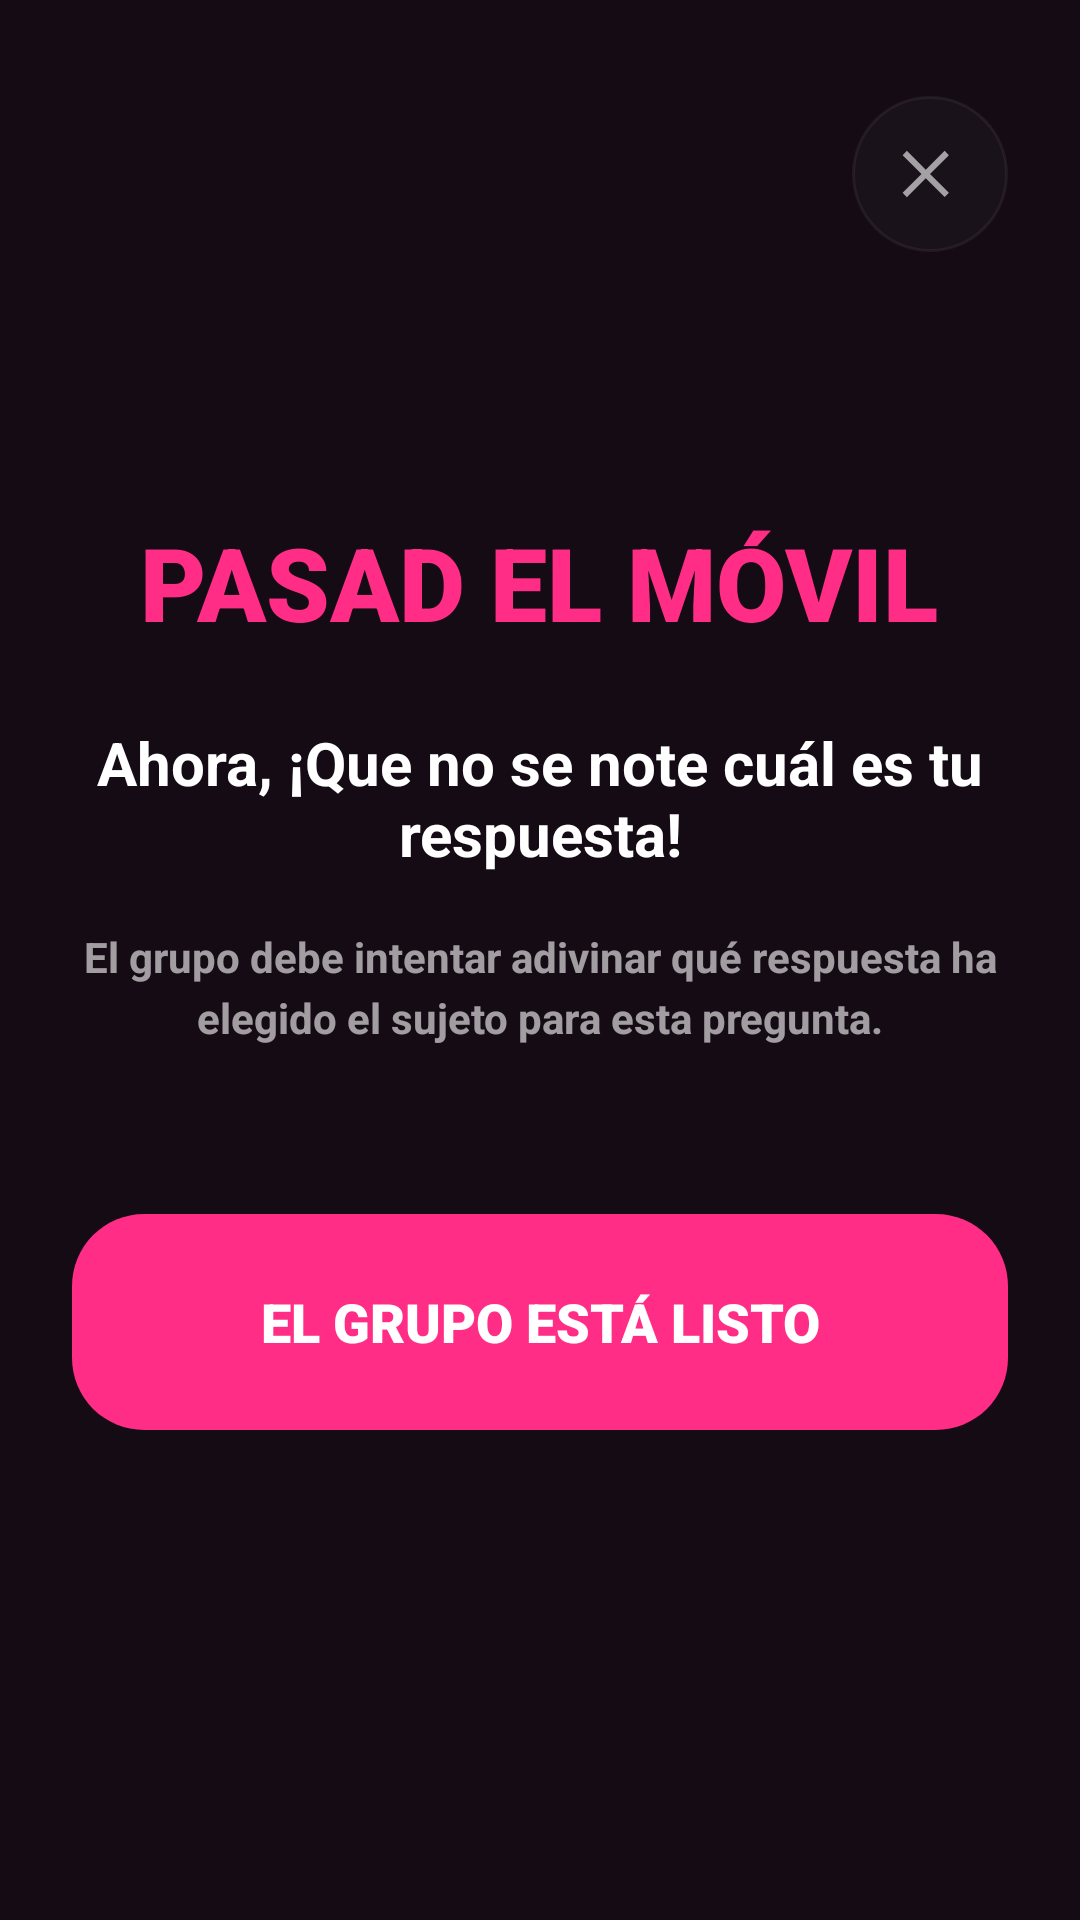

The Android layout XML behind this screen, and the referenced resources:
<!-- AndroidManifest.xml: application theme Theme.TragoMaestro -->
<!-- res/layout/fragment_pass_to_group.xml -->
<?xml version="1.0" encoding="utf-8"?>
<layout xmlns:android="http://schemas.android.com/apk/res/android">

    <RelativeLayout
        android:layout_width="match_parent"
        android:layout_height="match_parent"
        android:background="@color/tm_background"
        android:paddingStart="24dp"
        android:paddingTop="32dp"
        android:paddingEnd="24dp"
        android:paddingBottom="24dp">

        <ImageButton
            xmlns:app="http://schemas.android.com/apk/res-auto"
            android:id="@+id/btnClosePassToGroup"
            android:layout_width="52dp"
            android:layout_height="52dp"
            android:layout_alignParentTop="true"
            android:layout_alignParentEnd="true"
            android:alpha="0.6"
            android:background="@drawable/bg_home_social_circle"
            android:contentDescription="@string/cd_close"
            android:padding="14dp"
            android:src="@drawable/ic_close"
            app:tint="@android:color/white" />

        <LinearLayout
            android:layout_width="match_parent"
            android:layout_height="match_parent"
            android:gravity="center"
            android:orientation="vertical">

            <TextView
                android:id="@+id/tvPassToGroupTitle"
                android:layout_width="wrap_content"
                android:layout_height="wrap_content"
                android:gravity="center"
                android:text="@string/pass_to_group_title"
                android:textAllCaps="true"
                android:textColor="@color/tm_pink"
                android:textSize="34sp"
                android:textStyle="bold"
                android:fontFamily="sans-serif-black" />

            <TextView
                android:id="@+id/tvPassToGroupSubject"
                android:layout_width="match_parent"
                android:layout_height="wrap_content"
                android:layout_marginTop="24dp"
                android:gravity="center"
                android:text="@string/pass_to_group_subject_placeholder"
                android:textColor="@android:color/white"
                android:textSize="20sp"
                android:textStyle="bold" />

            <TextView
                android:id="@+id/tvPassToGroupDescription"
                android:layout_width="match_parent"
                android:layout_height="wrap_content"
                android:layout_marginTop="18dp"
                android:gravity="center"
                android:lineSpacingExtra="4dp"
                android:text="@string/pass_to_group_description"
                android:textColor="#99FFFFFF"
                android:textSize="14sp"
                android:textStyle="bold" />

            <TextView
                android:id="@+id/btnContinueToGroup"
                android:layout_width="match_parent"
                android:layout_height="72dp"
                android:layout_marginTop="56dp"
                android:background="@drawable/bg_game_confirm_button"
                android:clickable="true"
                android:focusable="true"
                android:foreground="?attr/selectableItemBackground"
                android:gravity="center"
                android:text="@string/pass_to_group_button"
                android:textAllCaps="true"
                android:textColor="@android:color/white"
                android:textSize="18sp"
                android:textStyle="bold"
                android:fontFamily="sans-serif-black" />

        </LinearLayout>

    </RelativeLayout>
</layout>
<!-- resources referenced by this layout -->
<resources>
  <color name="tm_background">#140B15</color>
  <color name="tm_pink">#FF2D85</color>
  <!-- drawable bg_game_confirm_button (drawable) -->
  <?xml version="1.0" encoding="utf-8"?>
  <shape xmlns:android="http://schemas.android.com/apk/res/android">
      <solid android:color="@color/tm_pink" />
      <corners android:radius="24dp" />
  </shape>
  <!-- drawable bg_home_social_circle (drawable) -->
  <?xml version="1.0" encoding="utf-8"?>
  <ripple xmlns:android="http://schemas.android.com/apk/res/android"
      android:color="#22FFFFFF">
      <item>
          <shape android:shape="oval">
              <solid android:color="#0DFFFFFF" />
              <stroke
                  android:width="1dp"
                  android:color="#1AFFFFFF" />
          </shape>
      </item>
  </ripple>
  <!-- drawable ic_close (drawable) -->
  <vector xmlns:android="http://schemas.android.com/apk/res/android"
      android:width="24dp"
      android:height="24dp"
      android:viewportWidth="24"
      android:viewportHeight="24">
      <path
          android:fillColor="#FFFFFFFF"
          android:pathData="M18.3,5.71 12,12l6.3,6.29 -1.41,1.41L10.59,13.41 4.29,19.71 2.88,18.29 9.17,12 2.88,5.71 4.29,4.29 10.59,10.59 16.88,4.29z" />
  </vector>
  <string name="cd_close">Cerrar</string>
  <string name="pass_to_group_button">EL GRUPO ESTÁ LISTO</string>
  <string name="pass_to_group_description">El grupo debe intentar adivinar qué respuesta ha elegido el sujeto para esta pregunta.</string>
  <string name="pass_to_group_subject_placeholder">Ahora, ¡Que no se note cuál es tu respuesta!</string>
  <string name="pass_to_group_title">PASAD EL MÓVIL</string>
  <style name="Theme.TragoMaestro" parent="Theme.MaterialComponents.DayNight.NoActionBar">
          <item name="colorPrimary">@color/tm_pink</item>
          <item name="colorPrimaryVariant">@color/tm_background</item>
          <item name="colorOnPrimary">@android:color/white</item>
  
          <item name="colorSecondary">@color/tm_pink</item>
          <item name="colorSecondaryVariant">@color/tm_pink</item>
          <item name="colorOnSecondary">@android:color/white</item>
  
          <item name="android:statusBarColor">@android:color/transparent</item>
          <item name="android:navigationBarColor">@color/tm_background</item>
      </style>
</resources>
